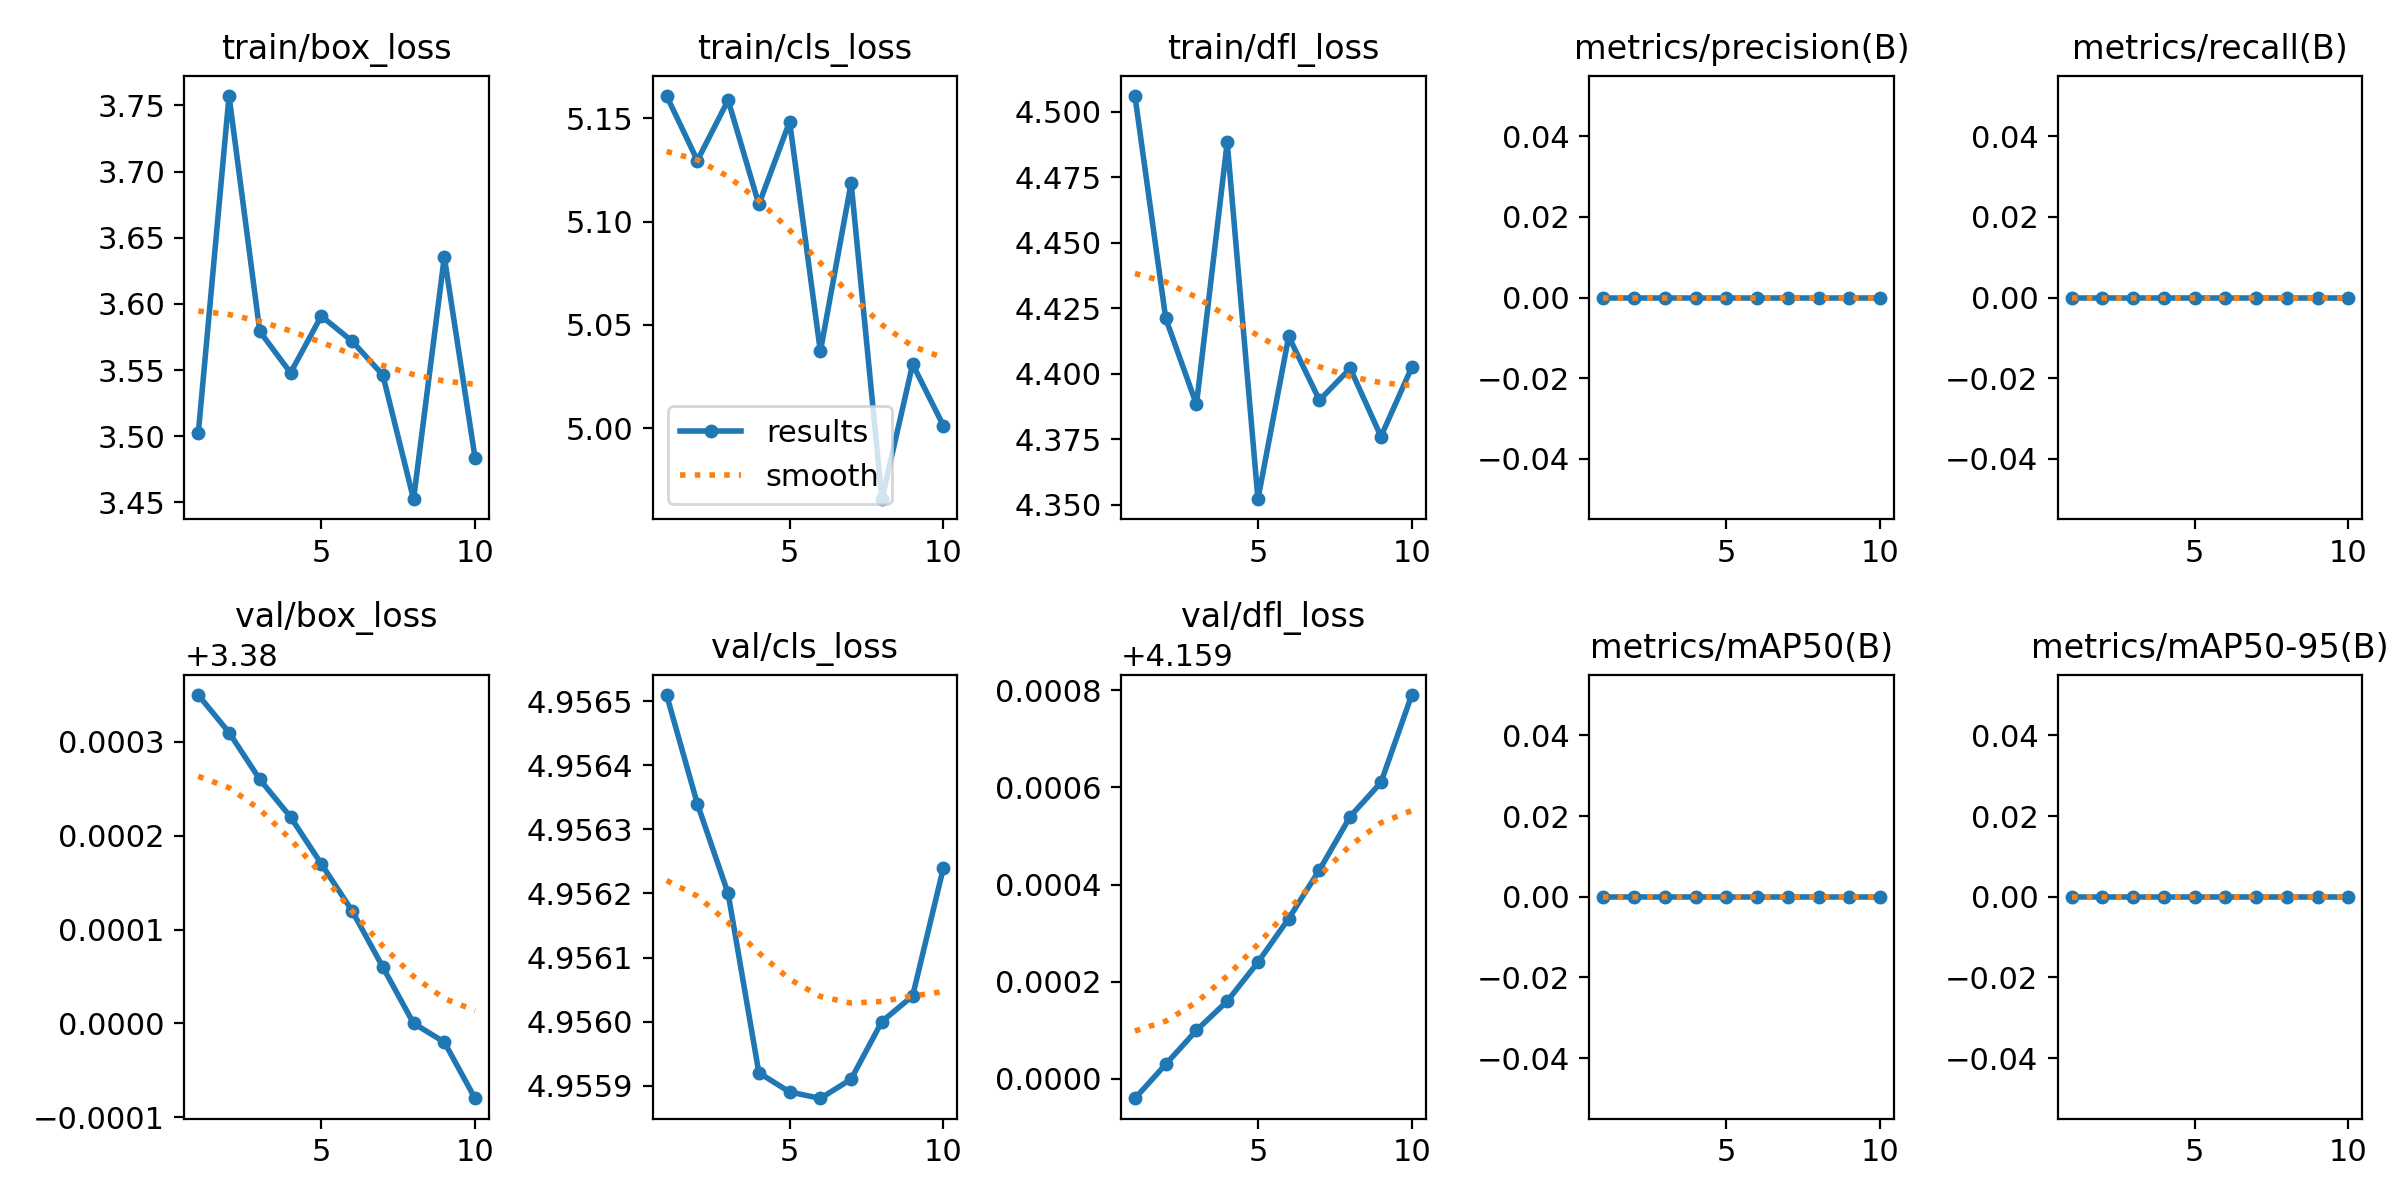

Source data for this figure (header and first rows):
epoch, time, train/box_loss, train/cls_loss, train/dfl_loss, metrics/precision(B), metrics/recall(B), metrics/mAP50(B), metrics/mAP50-95(B), val/box_loss, val/cls_loss, val/dfl_loss, lr/pg0, lr/pg1, lr/pg2
1, 45.99, 3.502, 5.161, 4.506, 0, 0, 0, 0, 3.38, 4.957, 4.159, 5.26e-06, 5.26e-06, 5.26e-06
2, 49.68, 3.757, 5.13, 4.421, 0, 0, 0, 0, 3.38, 4.956, 4.159, 1.42178e-05, 1.42178e-05, 1.42178e-05
3, 53.1, 3.579, 5.159, 4.388, 0, 0, 0, 0, 3.38, 4.956, 4.159, 2.10926e-05, 2.10926e-05, 2.10926e-05
4, 56.19, 3.548, 5.108, 4.488, 0, 0, 0, 0, 3.38, 4.956, 4.159, 2.58845e-05, 2.58845e-05, 2.58845e-05
5, 59.12, 3.591, 5.148, 4.352, 0, 0, 0, 0, 3.38, 4.956, 4.159, 2.85934e-05, 2.85934e-05, 2.85934e-05
6, 62.06, 3.572, 5.037, 4.414, 0, 0, 0, 0, 3.38, 4.956, 4.159, 2.92193e-05, 2.92193e-05, 2.92193e-05
7, 64.95, 3.546, 5.119, 4.39, 0, 0, 0, 0, 3.38, 4.956, 4.159, 2.77623e-05, 2.77623e-05, 2.77623e-05
8, 71.64, 3.452, 4.966, 4.402, 0, 0, 0, 0, 3.38, 4.956, 4.16, 2.42223e-05, 2.42223e-05, 2.42223e-05
9, 74.64, 3.636, 5.031, 4.376, 0, 0, 0, 0, 3.38, 4.956, 4.16, 1.85994e-05, 1.85994e-05, 1.85994e-05
10, 77.92, 3.484, 5.001, 4.402, 0, 0, 0, 0, 3.38, 4.956, 4.16, 1.08935e-05, 1.08935e-05, 1.08935e-05
